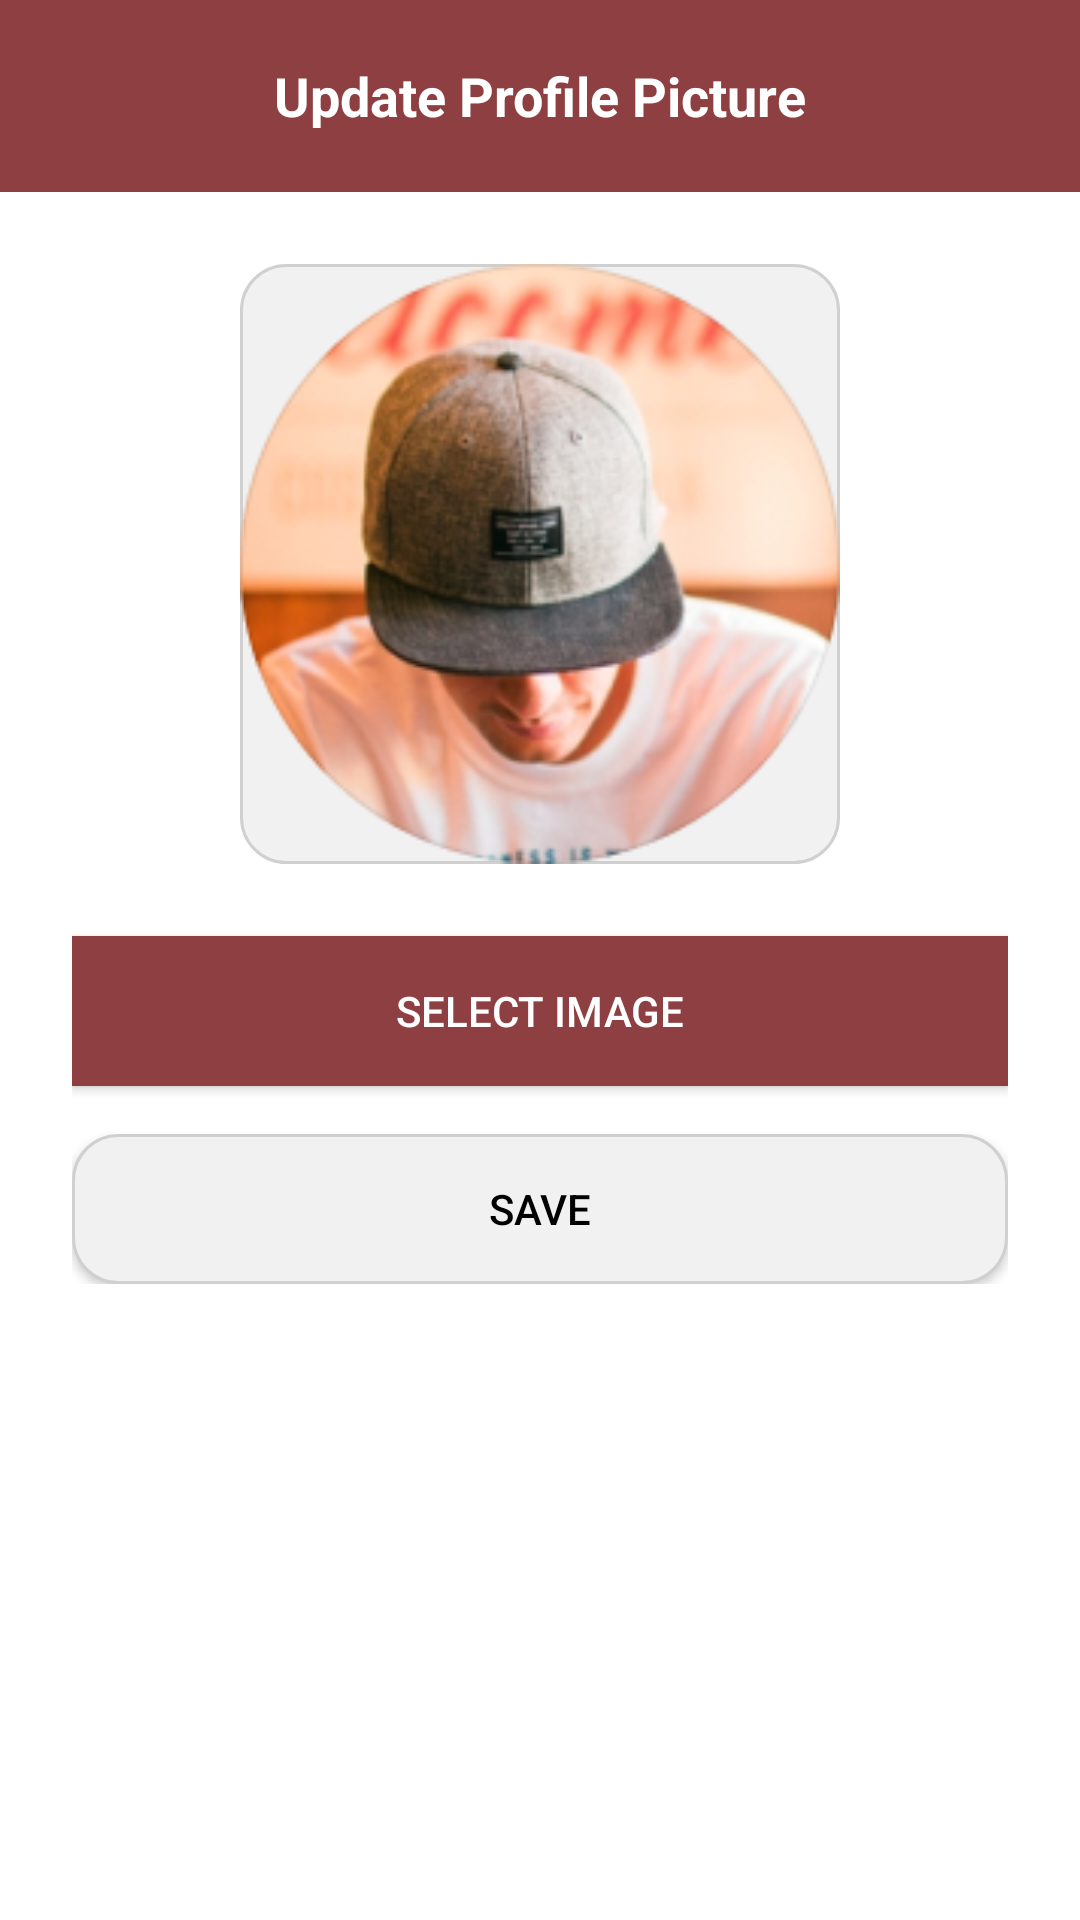

Layout XML and referenced resources for this Android screen:
<!-- AndroidManifest.xml: application theme Theme.Assignment01 -->
<!-- res/layout/activity_update_profile.xml -->
<?xml version="1.0" encoding="utf-8"?>
<RelativeLayout xmlns:android="http://schemas.android.com/apk/res/android"
    android:layout_width="match_parent"
    android:layout_height="match_parent"
    android:background="@color/white"
    android:fitsSystemWindows="true"
    >

    
    <RelativeLayout
        android:id="@+id/header"
        android:layout_width="match_parent"
        android:layout_height="?actionBarSize"
        android:background="#8E3F42"
        android:padding="8dp">

        <ImageView
            android:id="@+id/backButton"
            android:layout_width="30dp"
            android:layout_height="30dp"
            android:src="@drawable/img_38"
            android:layout_centerVertical="true"
            android:layout_marginStart="8dp" />

        <TextView
            android:layout_width="wrap_content"
            android:layout_height="wrap_content"
            android:text="Update Profile Picture"
            android:textSize="18sp"
            android:textStyle="bold"
            android:textColor="@color/white"
            android:layout_centerInParent="true" />

    </RelativeLayout>

    <LinearLayout
        android:layout_width="match_parent"
        android:layout_height="wrap_content"
        android:layout_below="@id/header"
        android:layout_centerInParent="true"
        android:orientation="vertical"
        android:gravity="center"
        android:padding="24dp">

        
        <ImageView
            android:id="@+id/profileImagePreview"
            android:layout_width="200dp"
            android:layout_height="200dp"
            android:src="@drawable/img_3"
            android:scaleType="centerCrop"
            android:background="@drawable/custom_button2" />

        
        <Button
            android:id="@+id/selectImageButton"
            android:layout_width="match_parent"
            android:layout_height="50dp"
            android:text="Select Image"
            android:textColor="#FFFFFF"
            android:background="#8E3F42"
            android:layout_marginTop="24dp" />

        
        <Button
            android:id="@+id/saveButton"
            android:layout_width="match_parent"
            android:layout_height="50dp"
            android:text="Save"
            android:textColor="#000000"
            android:background="@drawable/custom_button2"
            android:layout_marginTop="16dp" />

    </LinearLayout>

</RelativeLayout>
<!-- resources referenced by this layout -->
<resources>
  <!-- drawable custom_button2 (drawable) -->
  <?xml version="1.0" encoding="utf-8"?>
  <shape xmlns:android="http://schemas.android.com/apk/res/android" android:shape="rectangle">
  
      <corners android:radius="15dp" />
      <solid android:color="#F1F1F1" />
  
      <stroke
          android:width="1dp"
          android:color="#D0D0D0"/>
  
  </shape>
  <!-- drawable img_3: png bitmap (drawable, 84103 bytes) -->
  <!-- drawable img_38: png bitmap (drawable, 234 bytes) -->
  <style name="Theme.Assignment01" parent="Base.Theme.Assignment01" />
  <style name="Base.Theme.Assignment01" parent="Theme.Material3.DayNight.NoActionBar">
          
          <item name="android:fitsSystemWindows">true</item>
          
      </style>
  <!-- not gathered from this repository: default colours our renderer supplied (Android Studio template values) -->
  <color name="white">#FFFFFFFF</color>
</resources>
